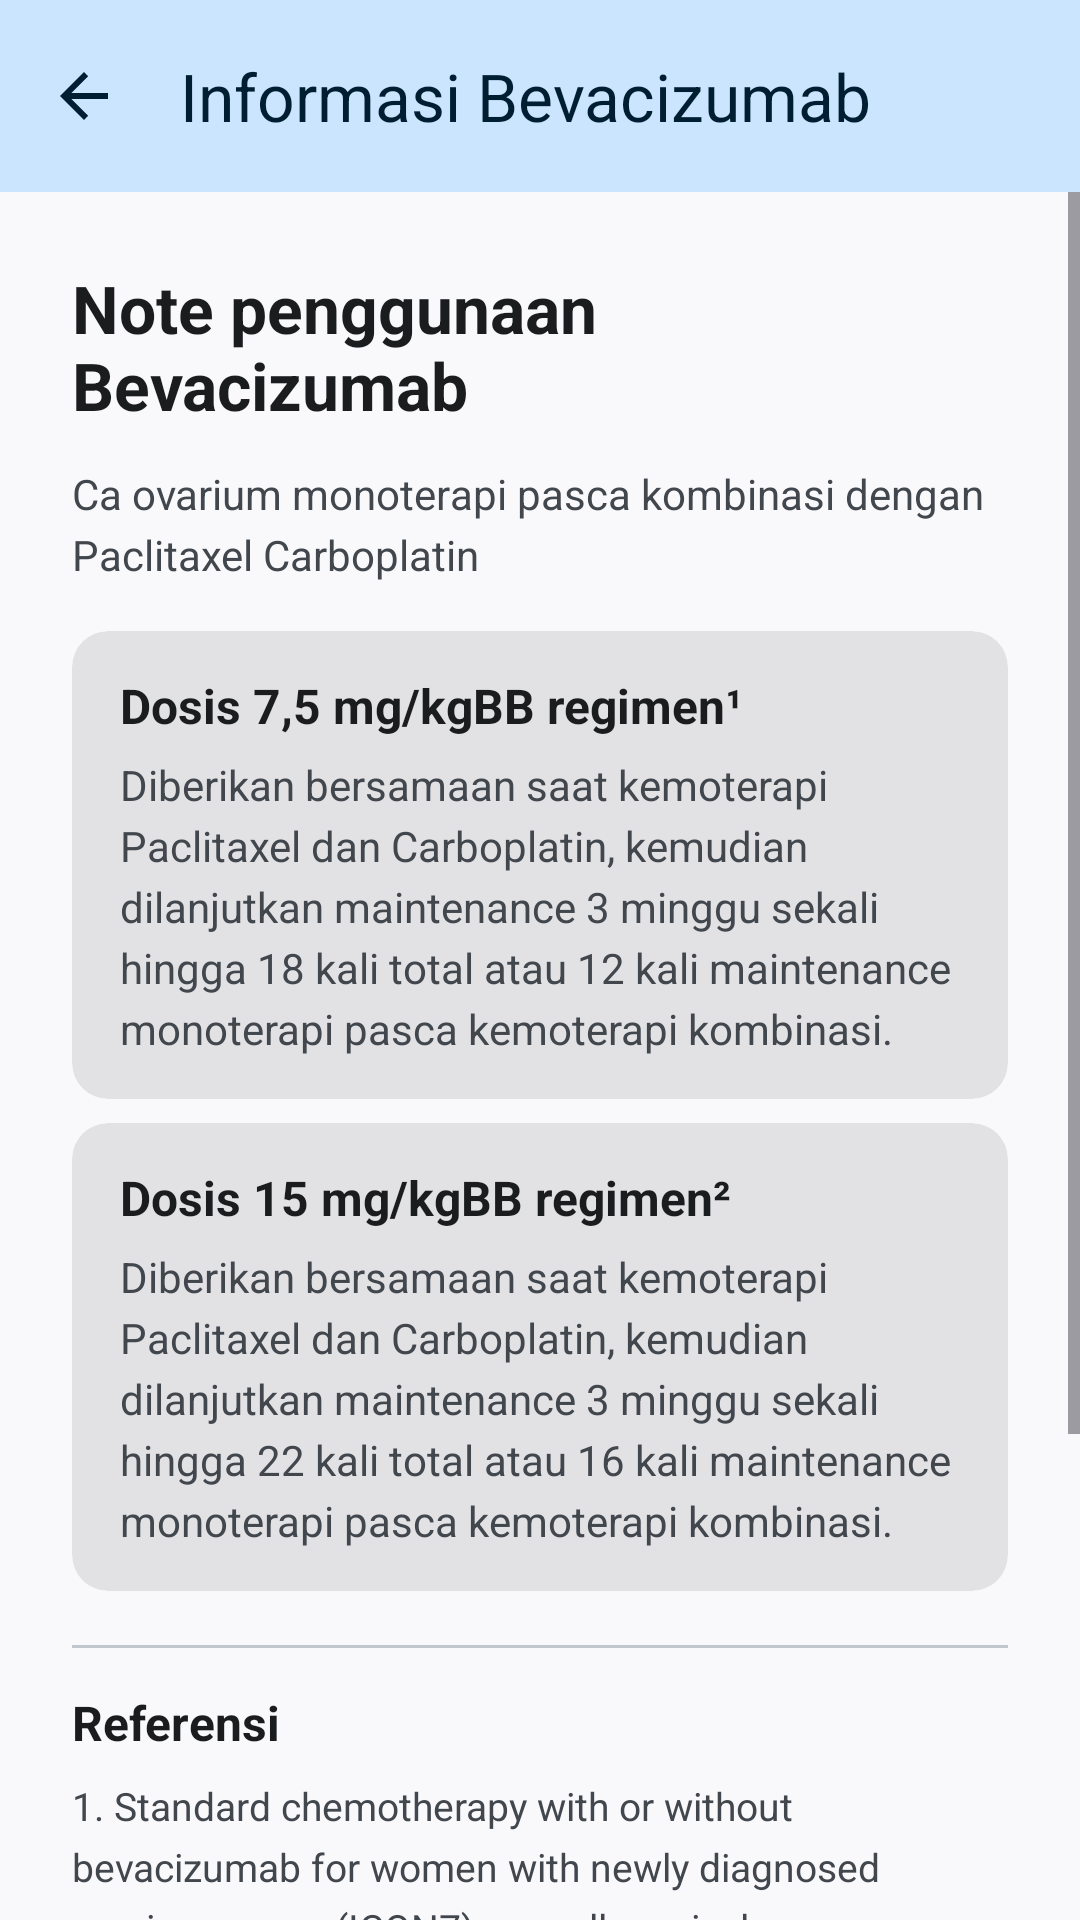

This screen was rendered from an Android layout file. Write that file and the resources it references.
<!-- AndroidManifest.xml: application theme Theme.Kemokulator -->
<!-- res/layout/activity_bevacizumab_info.xml -->
<?xml version="1.0" encoding="utf-8"?>
<LinearLayout xmlns:android="http://schemas.android.com/apk/res/android"
    xmlns:app="http://schemas.android.com/apk/res-auto"
    xmlns:tools="http://schemas.android.com/tools"
    android:layout_width="match_parent"
    android:layout_height="match_parent"
    android:background="?attr/colorSurface"
    android:fitsSystemWindows="true"
    android:orientation="vertical"
    tools:context=".ui.info.BevacizumabInfoActivity">

    <com.google.android.material.appbar.MaterialToolbar
        android:id="@+id/topAppBar"
        android:layout_width="match_parent"
        android:layout_height="?attr/actionBarSize"
        android:background="?attr/colorPrimaryContainer"
        app:navigationIcon="@drawable/abc_ic_ab_back_material"
        app:navigationIconTint="?attr/colorOnPrimaryContainer"
        app:title="Informasi Bevacizumab"
        app:titleCentered="false"
        app:titleTextColor="?attr/colorOnPrimaryContainer" />

    <ScrollView
        android:layout_width="match_parent"
        android:layout_height="0dp"
        android:layout_weight="1"
        android:background="?attr/colorSurface"
        android:fillViewport="true">

        <LinearLayout
            android:layout_width="match_parent"
            android:layout_height="wrap_content"
            android:orientation="vertical"
            android:padding="24dp">

            <TextView
                android:layout_width="match_parent"
                android:layout_height="wrap_content"
                android:text="Note penggunaan Bevacizumab"
                android:textColor="?attr/colorOnSurface"
                android:textSize="22sp"
                android:textStyle="bold" />

            <TextView
                android:layout_width="match_parent"
                android:layout_height="wrap_content"
                android:layout_marginTop="12dp"
                android:lineSpacingExtra="4dp"
                android:text="Ca ovarium monoterapi pasca kombinasi dengan Paclitaxel Carboplatin"
                android:textColor="?attr/colorOnSurfaceVariant"
                android:textSize="14sp" />

            <com.google.android.material.card.MaterialCardView
                android:layout_width="match_parent"
                android:layout_height="wrap_content"
                android:layout_marginTop="16dp"
                app:cardBackgroundColor="?attr/colorSurfaceContainerHighest"
                app:cardElevation="0dp"
                app:cardUseCompatPadding="false"
                app:strokeWidth="0dp">

                <LinearLayout
                    android:layout_width="match_parent"
                    android:layout_height="wrap_content"
                    android:orientation="vertical"
                    android:paddingHorizontal="16dp"
                    android:paddingVertical="14dp">

                    <TextView
                        android:layout_width="match_parent"
                        android:layout_height="wrap_content"
                        android:text="Dosis 7,5 mg/kgBB regimen¹"
                        android:textColor="?attr/colorOnSurface"
                        android:textSize="16sp"
                        android:textStyle="bold" />

                    <TextView
                        android:layout_width="match_parent"
                        android:layout_height="wrap_content"
                        android:layout_marginTop="6dp"
                        android:lineSpacingExtra="4dp"
                        android:text="Diberikan bersamaan saat kemoterapi Paclitaxel dan Carboplatin, kemudian dilanjutkan maintenance 3 minggu sekali hingga 18 kali total atau 12 kali maintenance monoterapi pasca kemoterapi kombinasi."
                        android:textColor="?attr/colorOnSurfaceVariant"
                        android:textSize="14sp" />
                </LinearLayout>
            </com.google.android.material.card.MaterialCardView>

            <com.google.android.material.card.MaterialCardView
                android:layout_width="match_parent"
                android:layout_height="wrap_content"
                android:layout_marginTop="8dp"
                app:cardBackgroundColor="?attr/colorSurfaceContainerHighest"
                app:cardElevation="0dp"
                app:cardUseCompatPadding="false"
                app:strokeWidth="0dp">

                <LinearLayout
                    android:layout_width="match_parent"
                    android:layout_height="wrap_content"
                    android:orientation="vertical"
                    android:paddingHorizontal="16dp"
                    android:paddingVertical="14dp">

                    <TextView
                        android:layout_width="match_parent"
                        android:layout_height="wrap_content"
                        android:text="Dosis 15 mg/kgBB regimen²"
                        android:textColor="?attr/colorOnSurface"
                        android:textSize="16sp"
                        android:textStyle="bold" />

                    <TextView
                        android:layout_width="match_parent"
                        android:layout_height="wrap_content"
                        android:layout_marginTop="6dp"
                        android:lineSpacingExtra="4dp"
                        android:text="Diberikan bersamaan saat kemoterapi Paclitaxel dan Carboplatin, kemudian dilanjutkan maintenance 3 minggu sekali hingga 22 kali total atau 16 kali maintenance monoterapi pasca kemoterapi kombinasi."
                        android:textColor="?attr/colorOnSurfaceVariant"
                        android:textSize="14sp" />
                </LinearLayout>
            </com.google.android.material.card.MaterialCardView>

            <com.google.android.material.divider.MaterialDivider
                android:layout_width="match_parent"
                android:layout_height="wrap_content"
                android:layout_marginTop="18dp"
                app:dividerColor="?attr/colorOutlineVariant"
                app:dividerThickness="1dp" />

            <TextView
                android:layout_width="match_parent"
                android:layout_height="wrap_content"
                android:layout_marginTop="14dp"
                android:text="Referensi"
                android:textColor="?attr/colorOnSurface"
                android:textSize="16sp"
                android:textStyle="bold" />

            <TextView
                android:layout_width="match_parent"
                android:layout_height="wrap_content"
                android:layout_marginTop="8dp"
                android:lineSpacingExtra="5dp"
                android:text="1. Standard chemotherapy with or without bevacizumab for women with newly diagnosed ovarian cancer (ICON7): overall survival results of a phase 3 randomised trial. Lancet Oncol. 2015 Aug;16(8):928-36. doi: 10.1016/S1470-2045(15)00086-8. Epub 2015 Jun 23. PMID: 26115797; PMCID: PMC4648090."
                android:textColor="?attr/colorOnSurfaceVariant"
                android:textSize="13sp" />

            <TextView
                android:layout_width="match_parent"
                android:layout_height="wrap_content"
                android:layout_marginTop="10dp"
                android:lineSpacingExtra="5dp"
                android:text="2. Final Overall Survival of a Randomized Trial of Bevacizumab for Primary Treatment of Ovarian Cancer. J Clin Oncol. 2019 Sep 10;37(26):2317-2328. doi: 10.1200/JCO.19.01009. Epub 2019 Jun 19. PMID: 31216226; PMCID: PMC6879307."
                android:textColor="?attr/colorOnSurfaceVariant"
                android:textSize="13sp" />
        </LinearLayout>
    </ScrollView>
</LinearLayout>
<!-- resources referenced by this layout -->
<resources>
  <color name="md_theme_light_primary">#114769</color>
  <color name="md_theme_light_onPrimary">#FFFFFF</color>
  <color name="md_theme_light_primaryContainer">#CCE5FF</color>
  <color name="md_theme_light_onPrimaryContainer">#001E31</color>
  <color name="md_theme_light_inversePrimary">#9ECBF4</color>
  <color name="md_theme_light_secondary">#50606F</color>
  <color name="md_theme_light_onSecondary">#FFFFFF</color>
  <color name="md_theme_light_secondaryContainer">#D4E4F6</color>
  <color name="md_theme_light_onSecondaryContainer">#0D1D2A</color>
  <color name="md_theme_light_tertiary">#006C53</color>
  <color name="md_theme_light_onTertiary">#FFFFFF</color>
  <color name="md_theme_light_tertiaryContainer">#7DF8D0</color>
  <color name="md_theme_light_onTertiaryContainer">#002117</color>
  <color name="md_theme_light_error">#BA1A1A</color>
  <color name="md_theme_light_onError">#FFFFFF</color>
  <color name="md_theme_light_errorContainer">#FFDAD6</color>
  <color name="md_theme_light_onErrorContainer">#410002</color>
  <color name="md_theme_light_background">#F9F9FC</color>
  <color name="md_theme_light_onBackground">#1A1C1E</color>
  <color name="md_theme_light_surface">#F9F9FC</color>
  <color name="md_theme_light_onSurface">#1A1C1E</color>
  <color name="md_theme_light_surfaceVariant">#DEE3EB</color>
  <color name="md_theme_light_onSurfaceVariant">#42474E</color>
  <color name="md_theme_light_surfaceContainerLowest">#FFFFFF</color>
  <color name="md_theme_light_surfaceContainerLow">#F3F3F6</color>
  <color name="md_theme_light_surfaceContainer">#EDEEF1</color>
  <color name="md_theme_light_surfaceContainerHigh">#E8E8EB</color>
  <color name="md_theme_light_surfaceContainerHighest">#E2E2E5</color>
  <color name="md_theme_light_surfaceBright">#F9F9FC</color>
  <color name="md_theme_light_surfaceDim">#D9DADD</color>
  <color name="md_theme_light_inverseSurface">#2F3133</color>
  <color name="md_theme_light_inverseOnSurface">#F0F0F4</color>
  <color name="md_theme_light_outline">#72787E</color>
  <color name="md_theme_light_outlineVariant">#C2C7CE</color>
</resources>
